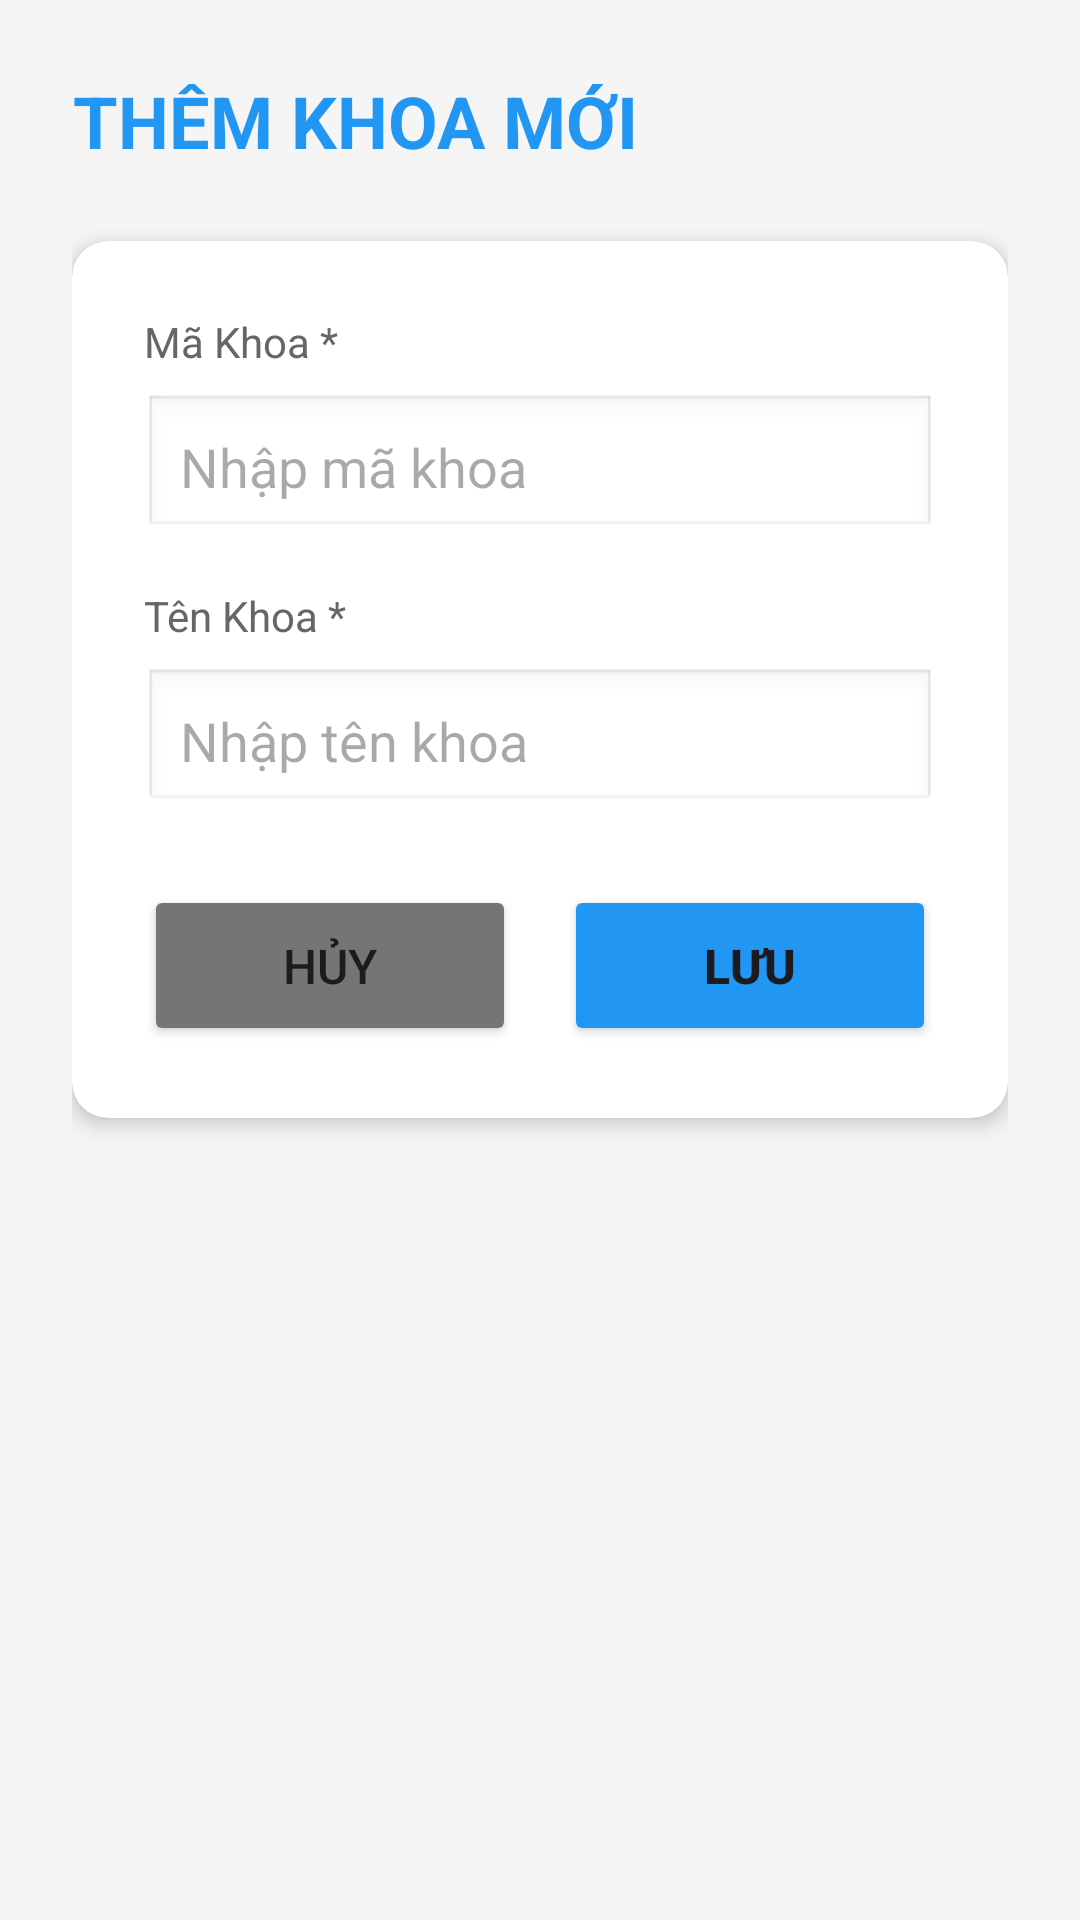

Reconstruct the res/layout file that produces this screen, plus the resources it refers to.
<!-- AndroidManifest.xml: application theme Theme.CreatDatabase_Sinhvien -->
<!-- res/layout/activity_add_khoa.xml -->
<?xml version="1.0" encoding="utf-8"?>
<ScrollView xmlns:android="http://schemas.android.com/apk/res/android"
    xmlns:app="http://schemas.android.com/apk/res-auto"
    android:layout_width="match_parent"
    android:layout_height="match_parent"
    android:background="#F5F5F5"
    android:fillViewport="true">

    <LinearLayout
        android:orientation="vertical"
        android:layout_width="match_parent"
        android:layout_height="wrap_content"
        android:padding="24dp">

        
        <TextView
            android:layout_width="wrap_content"
            android:layout_height="wrap_content"
            android:text="THÊM KHOA MỚI"
            android:textSize="24sp"
            android:textStyle="bold"
            android:textColor="#2196F3"
            android:layout_marginBottom="24dp"
            android:gravity="center" />

        
        <androidx.cardview.widget.CardView
            android:layout_width="match_parent"
            android:layout_height="wrap_content"
            android:layout_marginBottom="24dp"
            app:cardCornerRadius="12dp"
            app:cardElevation="4dp">

            <LinearLayout
                android:orientation="vertical"
                android:layout_width="match_parent"
                android:layout_height="wrap_content"
                android:padding="24dp">

                
                <TextView
                    android:layout_width="wrap_content"
                    android:layout_height="wrap_content"
                    android:text="Mã Khoa *"
                    android:textSize="14sp"
                    android:textColor="#666666"
                    android:layout_marginBottom="8dp" />

                <EditText
                    android:id="@+id/edtMaKhoa"
                    android:layout_width="match_parent"
                    android:layout_height="wrap_content"
                    android:hint="Nhập mã khoa"
                    android:inputType="text"
                    android:padding="12dp"
                    android:background="@android:drawable/edit_text"
                    android:layout_marginBottom="16dp" />

                
                <TextView
                    android:layout_width="wrap_content"
                    android:layout_height="wrap_content"
                    android:text="Tên Khoa *"
                    android:textSize="14sp"
                    android:textColor="#666666"
                    android:layout_marginBottom="8dp" />

                <EditText
                    android:id="@+id/edtTenKhoa"
                    android:layout_width="match_parent"
                    android:layout_height="wrap_content"
                    android:hint="Nhập tên khoa"
                    android:inputType="text"
                    android:padding="12dp"
                    android:background="@android:drawable/edit_text"
                    android:layout_marginBottom="24dp" />

                
                <LinearLayout
                    android:orientation="horizontal"
                    android:layout_width="match_parent"
                    android:layout_height="wrap_content"
                    android:gravity="center">

                    <Button
                        android:id="@+id/btnHuy"
                        android:layout_width="0dp"
                        android:layout_height="wrap_content"
                        android:layout_weight="1"
                        android:text="Hủy"
                        android:textSize="16sp"
                        android:backgroundTint="#757575"
                        android:layout_marginEnd="8dp"
                        android:padding="16dp" />

                    <Button
                        android:id="@+id/btnLuu"
                        android:layout_width="0dp"
                        android:layout_height="wrap_content"
                        android:layout_weight="1"
                        android:text="Lưu"
                        android:textSize="16sp"
                        android:textStyle="bold"
                        android:backgroundTint="#2196F3"
                        android:layout_marginStart="8dp"
                        android:padding="16dp" />

                </LinearLayout>

            </LinearLayout>
        </androidx.cardview.widget.CardView>

    </LinearLayout>
</ScrollView>
<!-- resources referenced by this layout -->
<resources>
  <style name="Theme.CreatDatabase_Sinhvien" parent="Base.Theme.CreatDatabase_Sinhvien" />
  <style name="Base.Theme.CreatDatabase_Sinhvien" parent="Theme.Material3.DayNight.NoActionBar">
          
          
      </style>
</resources>
